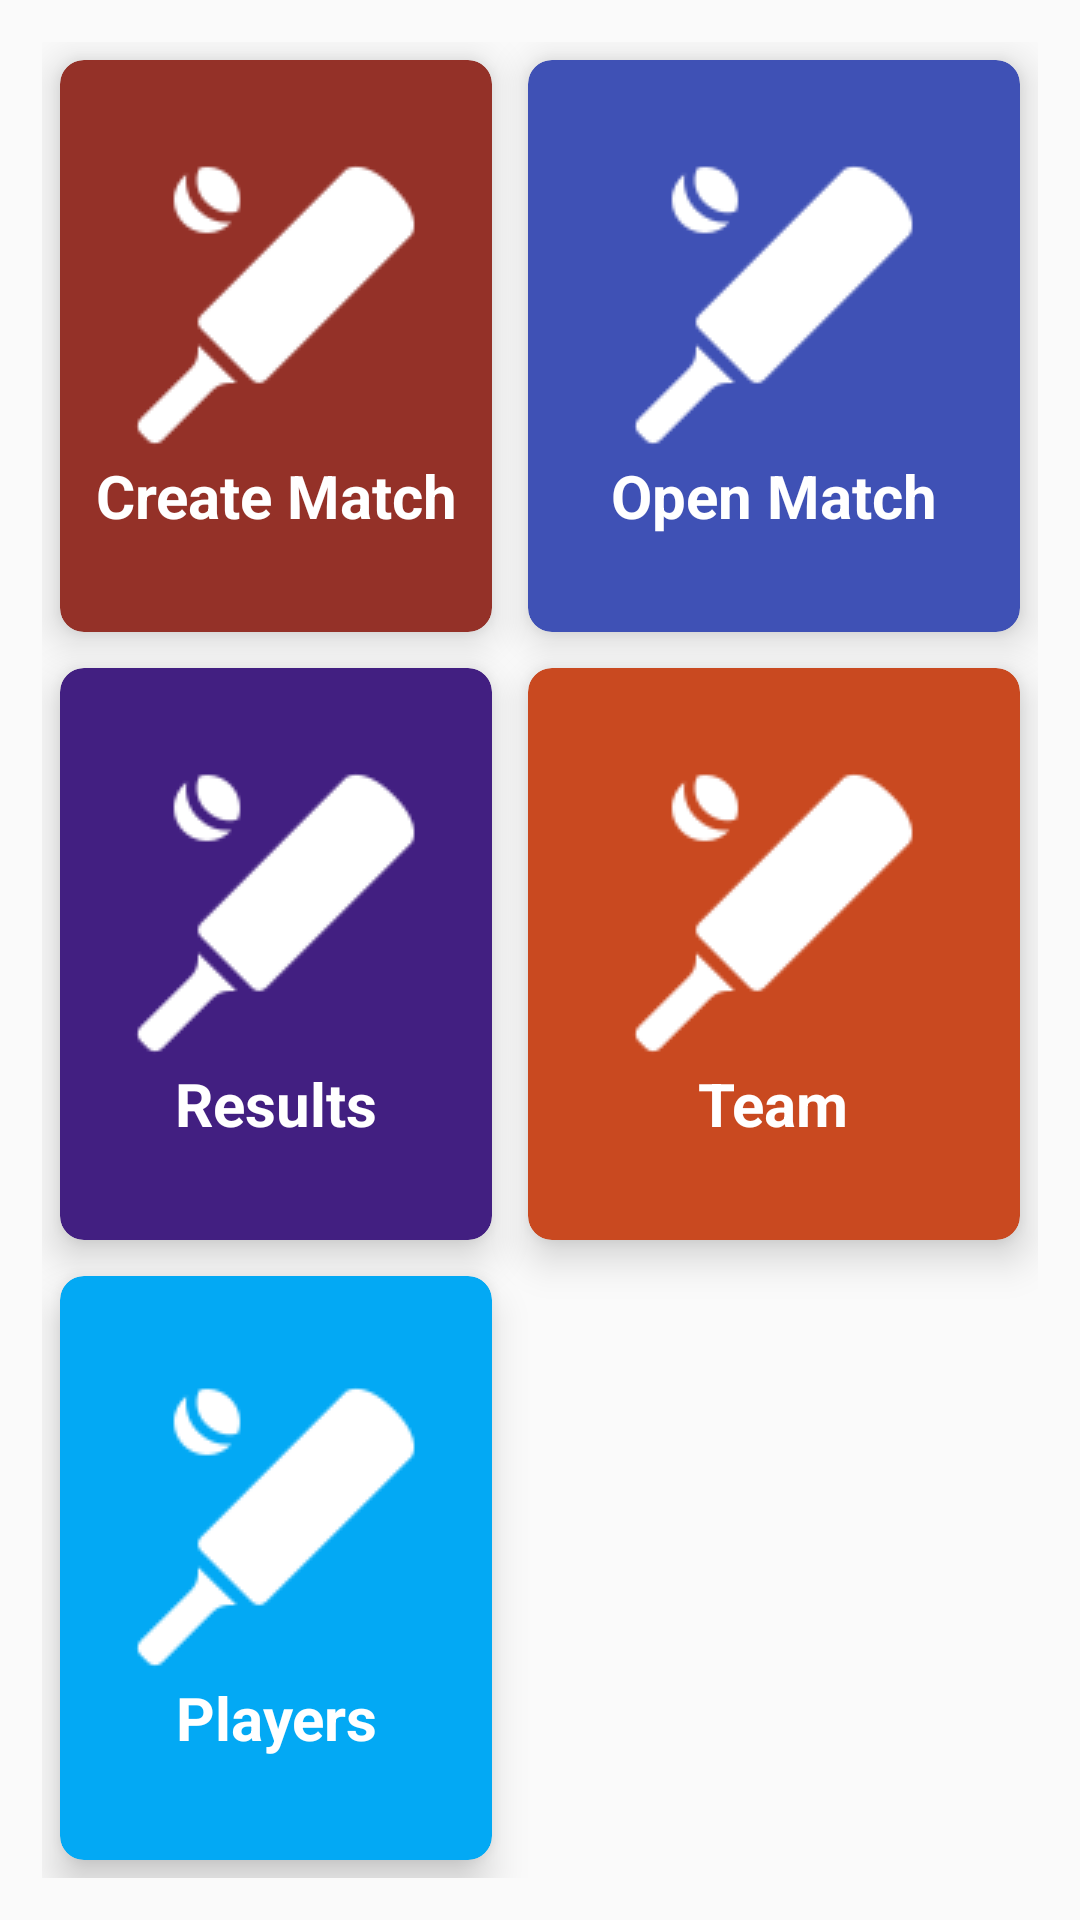

Produce the Android XML layout that renders to this screen, including the resource entries it uses.
<!-- AndroidManifest.xml: application theme AppTheme -->
<!-- res/layout/activity_dashboard_screen.xml -->
<?xml version="1.0" encoding="utf-8"?>
<GridLayout xmlns:android="http://schemas.android.com/apk/res/android"
    xmlns:app="http://schemas.android.com/apk/res-auto"
    xmlns:tools="http://schemas.android.com/tools"
    android:id="@+id/mainGrid"
    android:layout_width="match_parent"
    android:layout_height="match_parent"
    android:alignmentMode="alignMargins"
    android:columnCount="2"
    android:columnOrderPreserved="false"
    android:padding="14dp"
    android:rowCount="3"
    tools:context=".DashboardScreen">

    
    


    <androidx.cardview.widget.CardView
        android:layout_width="0dp"
        android:layout_height="0dp"

        android:layout_margin="6dp"
        android:layout_rowWeight="1"
        android:layout_columnWeight="1"
        app:cardBackgroundColor="#943128"
        app:cardCornerRadius="8dp"
        app:cardElevation="8dp">

        <LinearLayout
            android:layout_width="match_parent"
            android:layout_height="match_parent"
            android:layout_gravity="center_horizontal|center_vertical"
            android:padding="2dp"
            android:id="@+id/create_layout"
            android:background="?attr/selectableItemBackground"
            android:clickable="true"
            android:gravity="center"
            android:orientation="vertical">

            <ImageView
                android:layout_width="wrap_content"
                android:layout_height="wrap_content"
                android:layout_gravity="center_horizontal"
                android:src="@drawable/ic_cricket"
                android:tint="@color/white" />

            <TextView
                android:layout_width="wrap_content"
                android:layout_height="wrap_content"
                android:text="Create Match"
                android:textAlignment="center"
                android:layout_gravity="center"
                android:textColor="#ffffff"
                android:textSize="20dp"
                android:textStyle="bold" />

        </LinearLayout>

    </androidx.cardview.widget.CardView>

    

    <androidx.cardview.widget.CardView
        android:layout_width="0dp"
        android:layout_height="0dp"
        android:layout_rowWeight="1"
        android:layout_columnWeight="1"
        app:cardBackgroundColor="#3F51B5"
        android:layout_margin="6dp"
        app:cardCornerRadius="8dp"
        app:cardElevation="8dp">

        <LinearLayout
            android:layout_width="match_parent"
            android:layout_height="match_parent"
            android:layout_gravity="center_horizontal|center_vertical"
            android:padding="2dp"
            android:gravity="center"
            android:orientation="vertical"
            android:id="@+id/open_layout"
          >
            <ImageView
                android:layout_width="wrap_content"
                android:layout_height="wrap_content"
                android:layout_gravity="center_horizontal"
                android:src="@drawable/ic_cricket"
                android:tint="@color/white" />

            <TextView
                android:layout_width="wrap_content"
                android:layout_height="wrap_content"
                android:text="Open Match"
                android:textAlignment="center"
                android:layout_gravity="center"
                android:textColor="#ffffff"
                android:textSize="20dp"
                android:textStyle="bold" />

        </LinearLayout>

    </androidx.cardview.widget.CardView>


    
    

    <androidx.cardview.widget.CardView
        android:layout_width="0dp"
        android:layout_height="0dp"
        android:layout_rowWeight="1"
        android:layout_columnWeight="1"

        app:cardBackgroundColor="#421F81"
        android:layout_margin="6dp"
        app:cardCornerRadius="8dp"
        app:cardElevation="8dp">

        <LinearLayout
            android:layout_width="match_parent"
            android:layout_height="match_parent"
            android:layout_gravity="center_horizontal|center_vertical"
            android:padding="2dp"
            android:gravity="center"
            android:orientation="vertical"
            android:id="@+id/result_layout"
>
            <ImageView
                android:layout_width="wrap_content"
                android:layout_height="wrap_content"
                android:layout_gravity="center_horizontal"
                android:src="@drawable/ic_cricket"
                android:tint="@color/white" />

            <TextView
                android:layout_width="wrap_content"
                android:layout_height="wrap_content"
                android:text="Results"
                android:textAlignment="center"
                android:layout_gravity="center"
                android:textColor="#ffffff"
                android:textSize="20dp"
                android:textStyle="bold" />

        </LinearLayout>

    </androidx.cardview.widget.CardView>

    

    <androidx.cardview.widget.CardView
        android:layout_width="0dp"
        android:layout_height="0dp"
        android:layout_rowWeight="1"
        android:layout_columnWeight="1"

        app:cardBackgroundColor="#C94920"
        android:layout_margin="6dp"
        app:cardCornerRadius="8dp"
        app:cardElevation="8dp">

        <LinearLayout
            android:layout_width="match_parent"
            android:layout_height="match_parent"
            android:layout_gravity="center_horizontal|center_vertical"
            android:padding="2dp"
            android:gravity="center"
            android:orientation="vertical"
            android:id="@+id/team_screen">

            <ImageView

                android:layout_width="wrap_content"
                android:layout_height="wrap_content"
                android:layout_gravity="center_horizontal"
                android:src="@drawable/ic_cricket"
                android:tint="@color/white" />

            <TextView
                android:layout_width="wrap_content"
                android:layout_height="wrap_content"
                android:text="Team"
                android:textAlignment="center"
                android:layout_gravity="center"
                android:textColor="#ffffff"
                android:textSize="20dp"
                android:textStyle="bold" />

        </LinearLayout>

    </androidx.cardview.widget.CardView>


    
    

    <androidx.cardview.widget.CardView
        android:layout_width="0dp"
        android:layout_height="0dp"
        android:layout_rowWeight="1"
        android:layout_columnWeight="1"

        app:cardBackgroundColor="#03A9F4"
        android:layout_margin="6dp"
        app:cardCornerRadius="8dp"
        app:cardElevation="8dp">

        <LinearLayout
            android:layout_width="match_parent"
            android:layout_height="match_parent"
            android:layout_gravity="center_horizontal|center_vertical"
            android:padding="2dp"
            android:gravity="center"
            android:orientation="vertical"
            android:id="@+id/player_screen">

            <ImageView

                android:layout_width="wrap_content"
                android:layout_height="wrap_content"
                android:layout_gravity="center_horizontal"
                android:src="@drawable/ic_cricket"
                android:tint="@color/white"/>

            <TextView
                android:layout_width="wrap_content"
                android:layout_height="wrap_content"
                android:text="Players"
                android:textAlignment="center"
                android:layout_gravity="center"
                android:textColor="#ffffff"
                android:textSize="20dp"
                android:textStyle="bold" />

        </LinearLayout>

    </androidx.cardview.widget.CardView>

    

    <androidx.cardview.widget.CardView
        android:layout_width="0dp"
        android:layout_height="0dp"
        android:visibility="invisible"
        android:layout_rowWeight="1"
        android:layout_columnWeight="1"
        android:layout_marginLeft="16dp"
        android:layout_marginRight="16dp"
        android:layout_marginBottom="16dp"
        app:cardCornerRadius="8dp"
        app:cardElevation="8dp">

        <LinearLayout
            android:layout_width="wrap_content"
            android:layout_height="wrap_content"
            android:layout_gravity="center_horizontal|center_vertical"
            android:layout_margin="16dp"
            android:orientation="vertical">

            <ImageView

                android:layout_width="wrap_content"
                android:layout_height="wrap_content"
                android:layout_gravity="center_horizontal"
                android:src="@drawable/ic_launcher_foreground"
                android:tint="@color/colorPrimary" />

            <TextView
                android:layout_width="wrap_content"
                android:layout_height="wrap_content"
                android:text="Text2"
                android:textAlignment="center"
                android:textColor="#000"
                android:textSize="18sp"
                android:textStyle="bold" />

        </LinearLayout>

    </androidx.cardview.widget.CardView>

</GridLayout>
<!-- resources referenced by this layout -->
<resources>
  <!-- drawable ic_cricket: png bitmap (drawable, 1439 bytes) -->
  <style name="AppTheme" parent="Theme.AppCompat.Light.DarkActionBar">
          
          <item name="colorPrimary">@color/colorPrimary</item>
          <item name="colorPrimaryDark">@color/colorPrimaryDark</item>
          <item name="colorAccent">@color/colorAccent</item>
          <item name="android:textColorHint">@color/colorPrimary</item>
      </style>
  <!-- not gathered from this repository: default colours our renderer supplied (Android Studio template values) -->
  <color name="white">#FFFFFFFF</color>
  <color name="colorPrimary">#FF6200EE</color>
  <color name="colorPrimaryDark">#FF3700B3</color>
  <color name="colorAccent">#FF03DAC5</color>
</resources>
